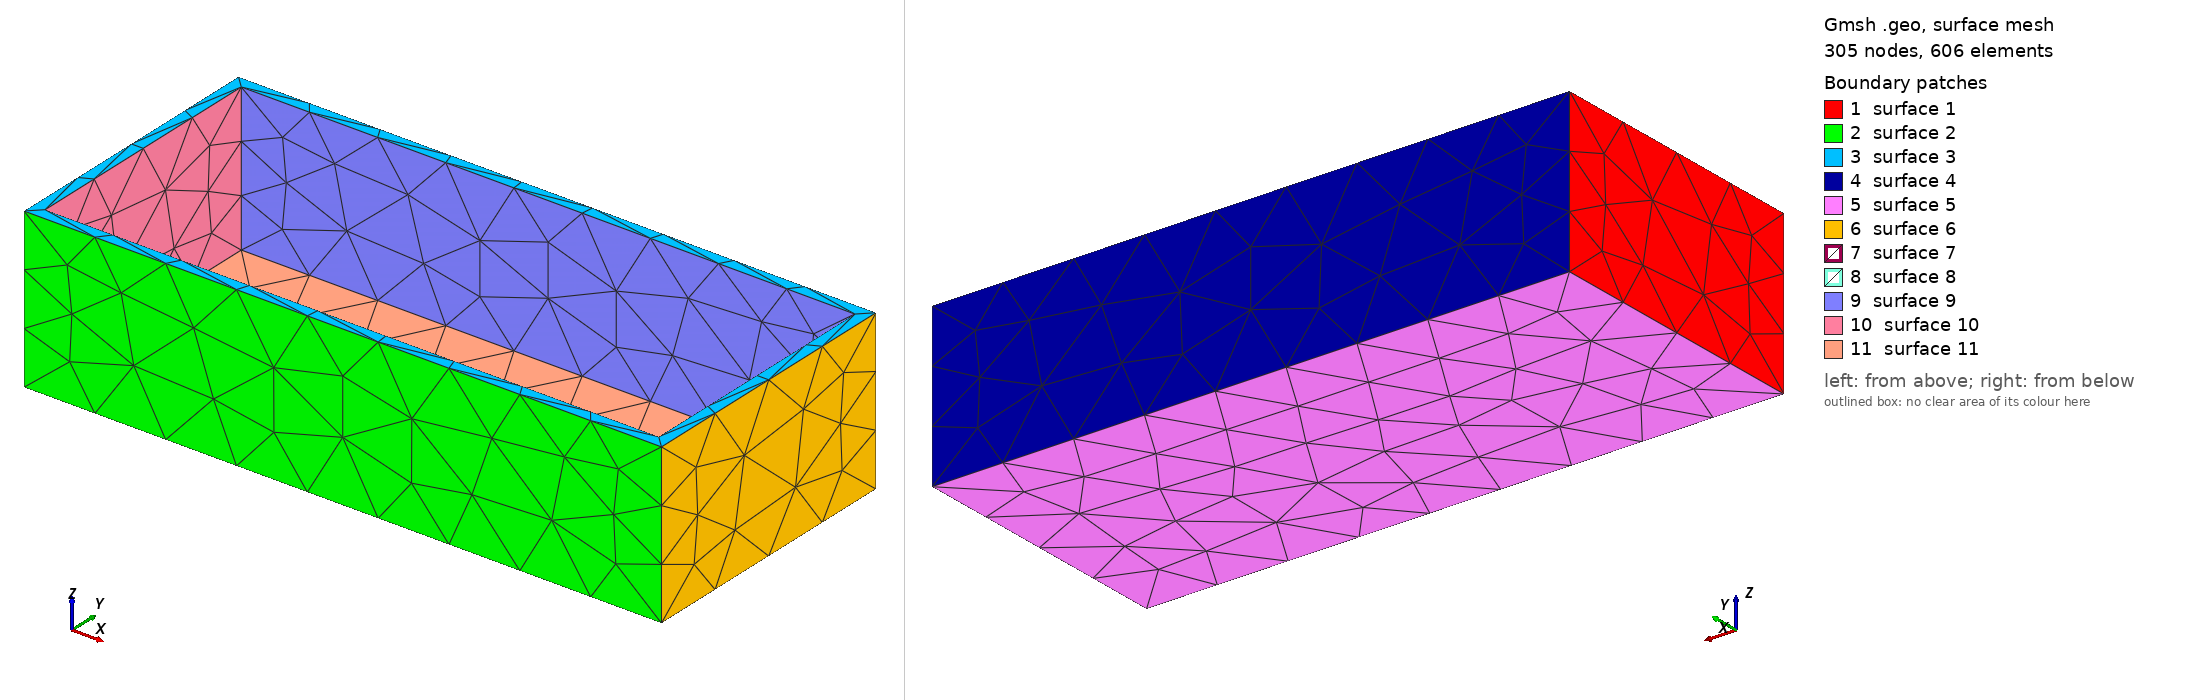

Gmsh geometry script, surface-meshed: 305 nodes, 606 surface elements. Boundary patches (legend numbers): 1 surface 1, 2 surface 2, 3 surface 3, 4 surface 4, 5 surface 5, 6 surface 6, 7 surface 7, 8 surface 8, 9 surface 9, 10 surface 10, 11 surface 11. Left view from above one corner, right view from below the opposite corner. The script declares no physical surfaces, so the legend lists its geometric surfaces.

=== boxOlivia.geo (drawn) ===
// Gmsh project created on Fri May 28 11:18:05 2021
SetFactory("OpenCASCADE");



Box(2) = {0,0,0, 160,70,40};

Mesh.CharacteristicLengthMax = 2.0;
Mesh.CharacteristicLengthMin = 2.0;

//Mesh.SubdivisionAlgorithm=2;

Box(3) = {3,3,3, 154,64,40};

BooleanDifference(4)={Volume{2}; Delete;}{Volume{3}; Delete;};

//BooleanDifference(5)={Volume{4}; Delete;}{Volume{1}; Delete;};

//Merge "Olivia.stl";

//Physical Surface("Box") = {1};

//Surface Loop(1) = {1};

//Volume(8)={1};

//BooleanDifference(5)={Volume{4}; Delete;}{"Olivia.stl"; Delete;};
